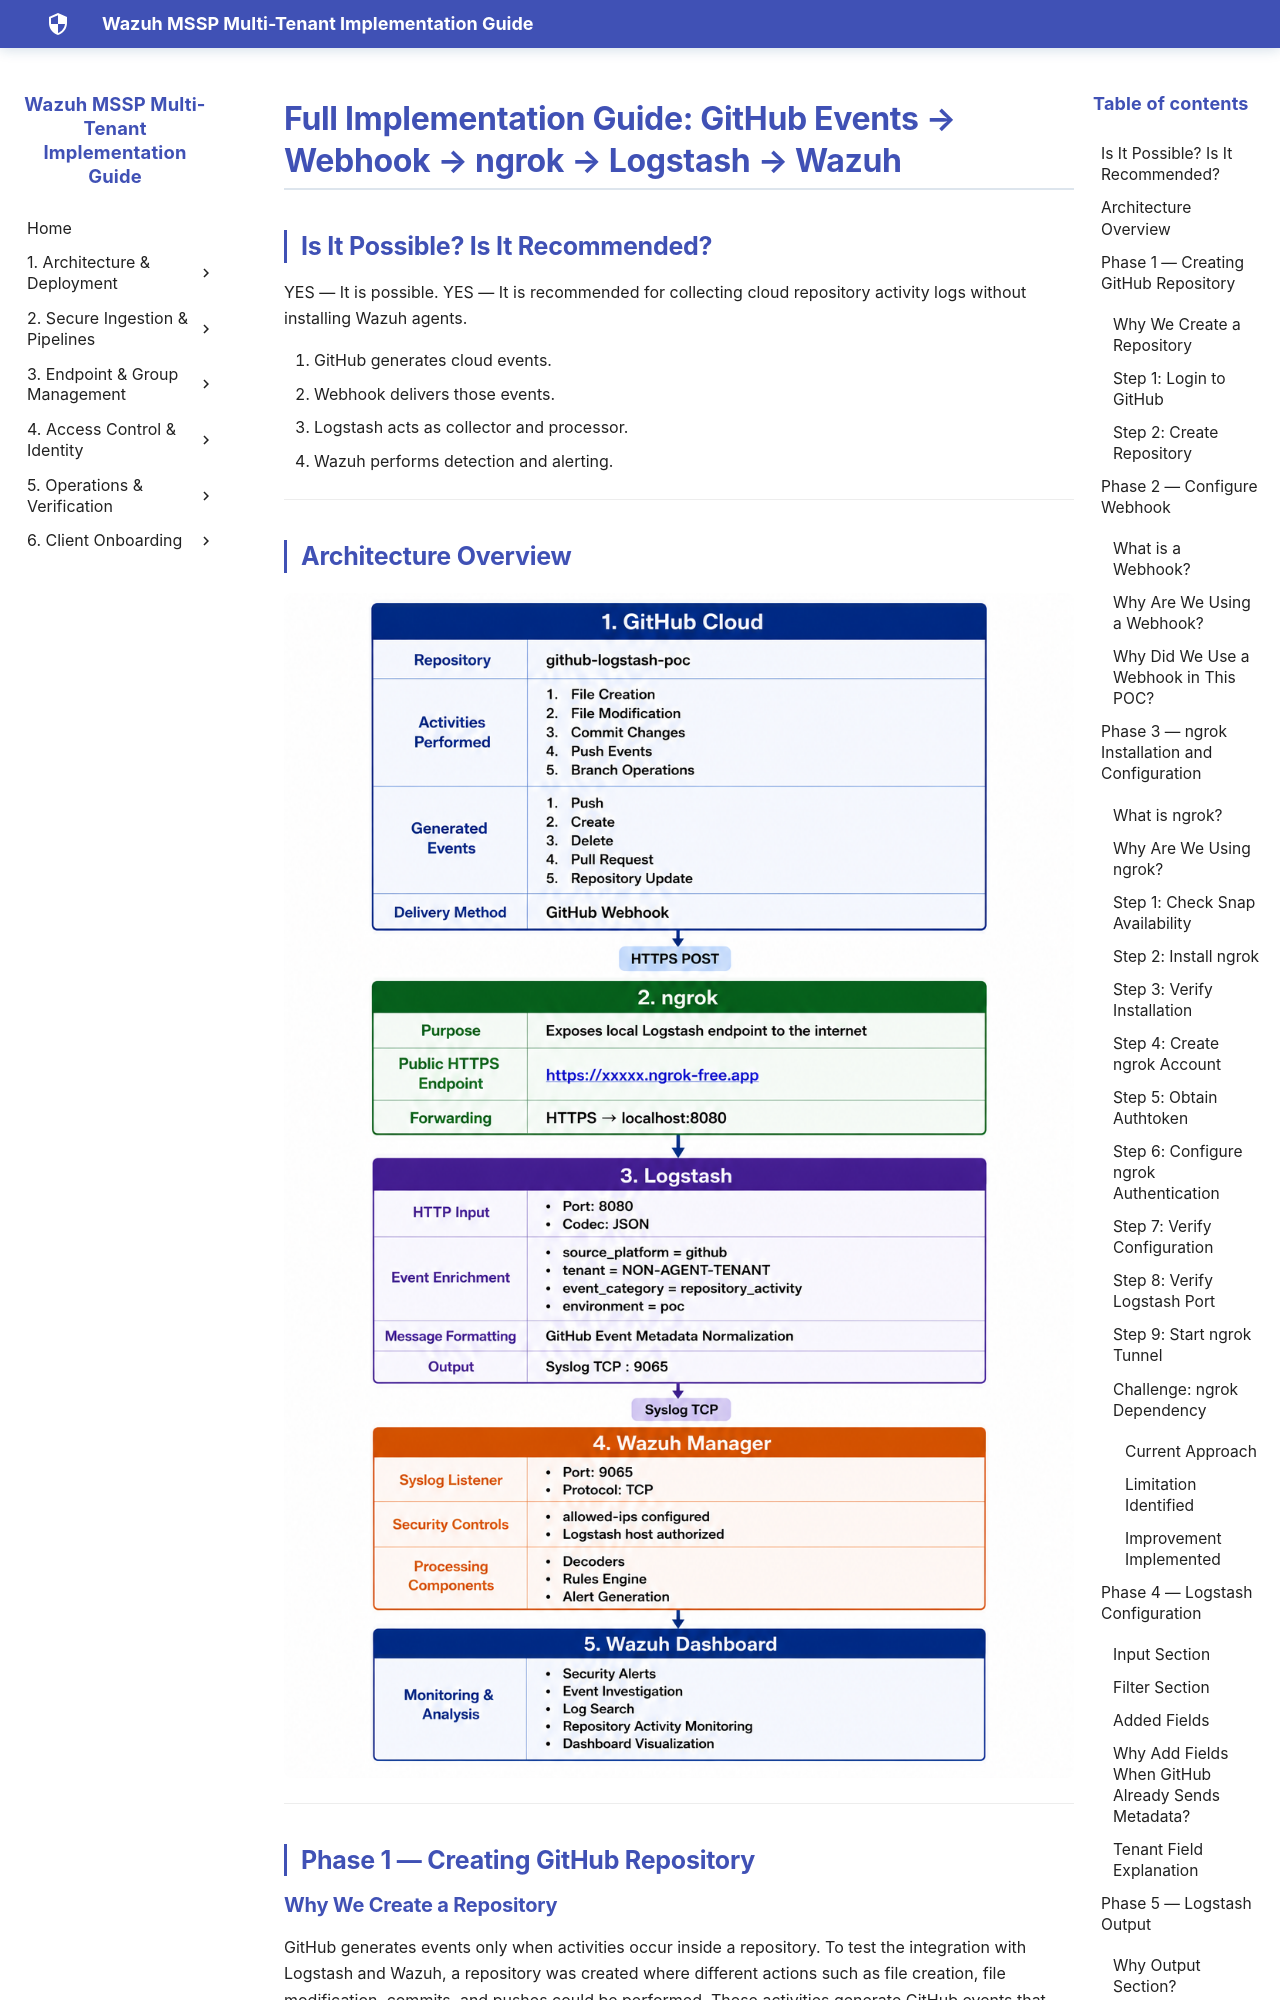

repository: SaiKrishnaCharyGuntupalli/wazuh-html-docs · page: POC's/Yaseen/GitHub_Logstash_Wazuh_NonAgent_Implementation/GitHub_Logstash_Wazuh_NonAgent_Implementation/index.html · generator: mkdocs

# Full Implementation Guide: GitHub Events → Webhook → ngrok → Logstash → Wazuh

## Is It Possible? Is It Recommended?

YES — It is possible.
YES — It is recommended for collecting cloud repository activity logs without installing Wazuh agents.

1. GitHub generates cloud events.
2. Webhook delivers those events.
3. Logstash acts as collector and processor.
4. Wazuh performs detection and alerting.

---

## Architecture Overview

![Architecture Overview](../../../assets/images/POC's/Yaseen/GitHub Logstash Wazuh NonAgent Implementation/Architecture Overview.png)

---

## Phase 1 — Creating GitHub Repository

### Why We Create a Repository

GitHub generates events only when activities occur inside a repository. To test the integration with Logstash and Wazuh, a repository was created where different actions such as file creation, file modification, commits, and pushes could be performed. These activities generate GitHub events that can later be captured through webhooks and forwarded to the monitoring pipeline.

| **Activity** | **Event Generated** |
|---|---|
| Push Code | Push Event |
| Create Branch | Branch Event |
| Delete Branch | Branch Delete Event |
| Open Pull Request | Pull Request Event |
| Update Repository | Repository Event |

### Step 1: Login to GitHub

GitHub is a cloud-based source code management platform used for storing and managing repositories.

Open: `https://github.com`

Login using your GitHub account.
